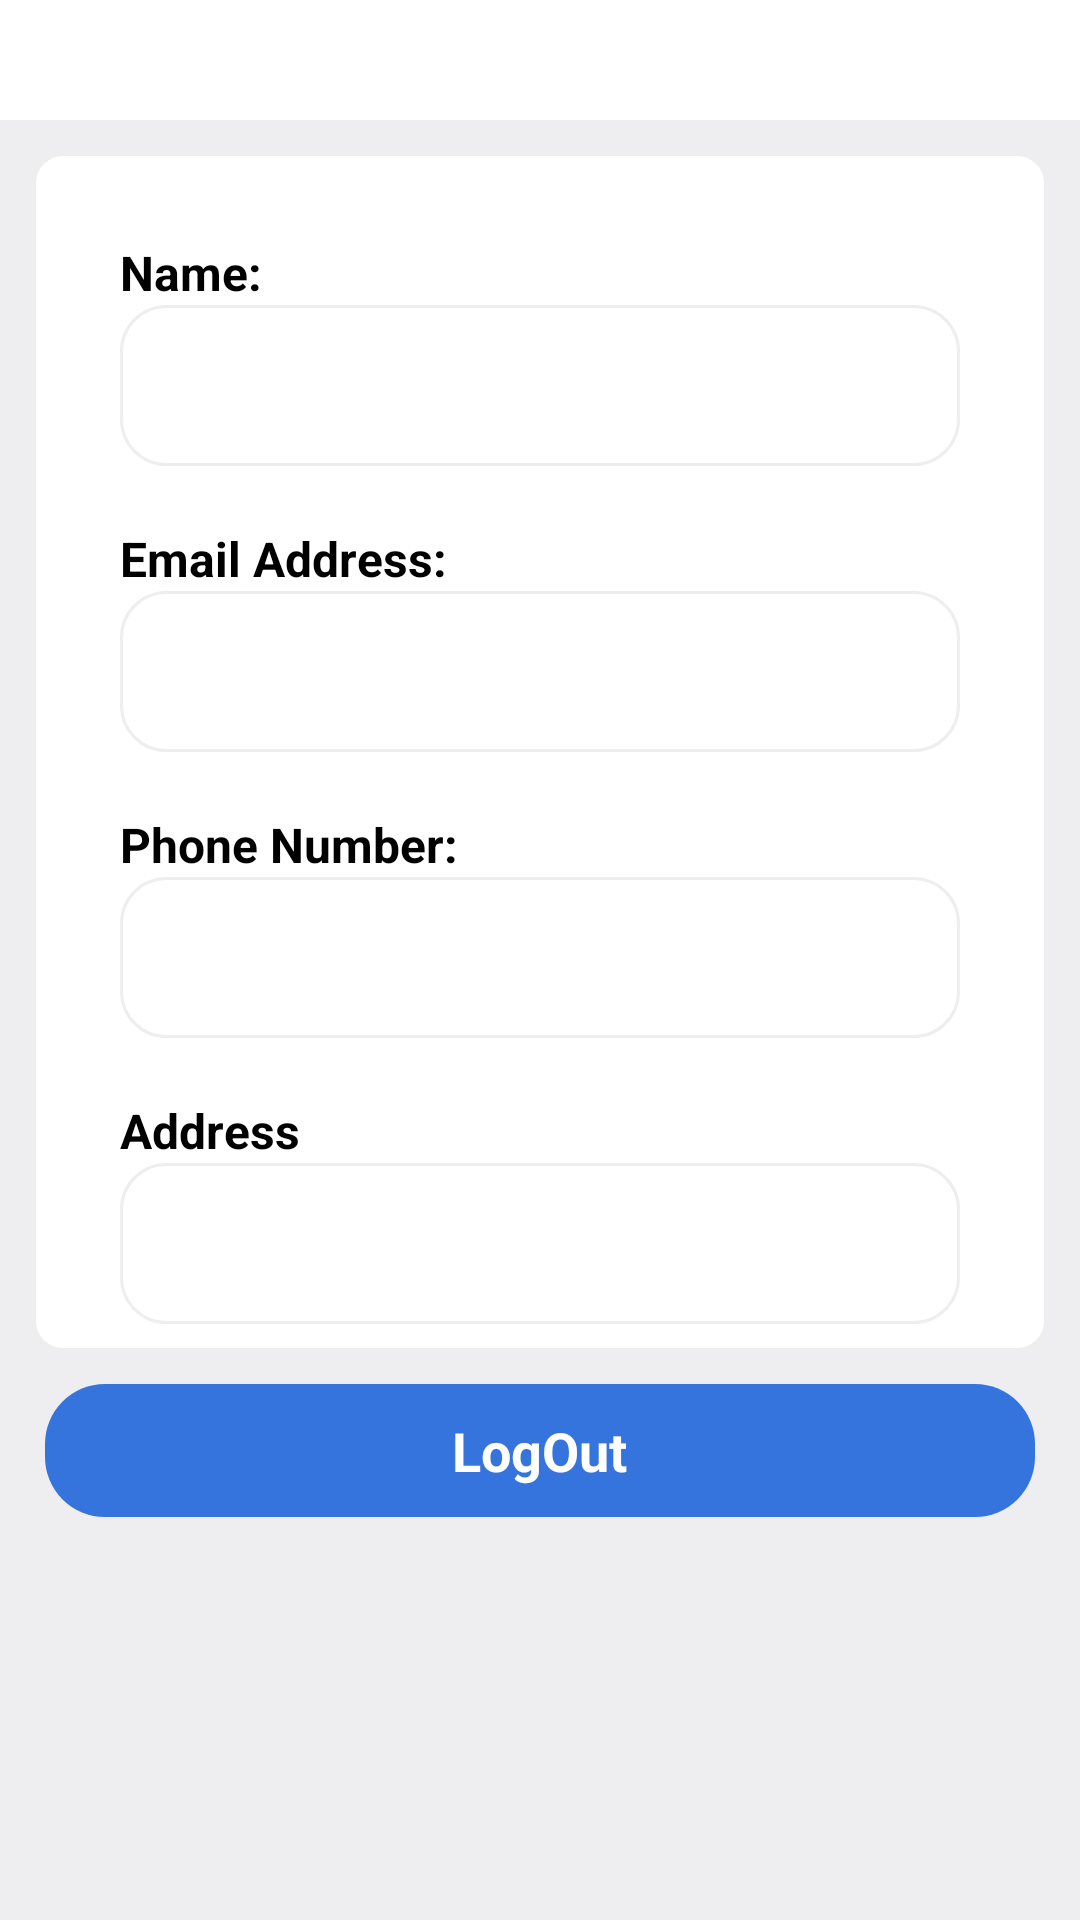

The Android layout XML behind this screen, and the referenced resources:
<!-- AndroidManifest.xml: application theme Theme.SmartPay -->
<!-- res/layout/activity_profile.xml -->
<?xml version="1.0" encoding="utf-8"?>
<LinearLayout xmlns:android="http://schemas.android.com/apk/res/android"
    xmlns:app="http://schemas.android.com/apk/res-auto"
    xmlns:tools="http://schemas.android.com/tools"
    android:layout_width="match_parent"
    android:layout_height="match_parent"
    android:orientation="vertical"
    android:background="@color/background"
    tools:context=".Profile">
    <RelativeLayout
        android:layout_width="match_parent"
        android:layout_height="wrap_content"
        android:background="@color/white">

        <ImageView
            android:id="@+id/backProfile"
            android:layout_width="wrap_content"
            android:layout_height="40dp"
            android:clickable="true"
            android:paddingRight="360dp"
            android:src="@drawable/back" />

        <TextView
            android:id="@+id/toolbarTitle"
            android:layout_width="match_parent"
            android:layout_height="wrap_content"
            android:layout_centerInParent="true"
            android:layout_marginLeft="10dp"
            android:text="title"
            android:textAppearance="@style/Base.TextAppearance.AppCompat.Medium"
            android:textColor="@color/colorPrimary"
            android:visibility="gone" />


        <ImageView
            android:id="@+id/logo_icon"
            android:layout_width="160dp"
            android:layout_height="30dp"
            android:layout_centerInParent="true"
            android:layout_marginLeft="45dp"
            android:layout_marginRight="45dp"
            android:src="@drawable/logo2"
            android:visibility="visible" />


    </RelativeLayout>

    <LinearLayout
        android:id="@+id/llPayout1"
        android:layout_width="match_parent"
        android:layout_height="wrap_content"
        android:layout_below="@+id/toolbar"
        android:layout_marginLeft="10dp"
        android:layout_marginTop="10dp"
        android:layout_marginRight="10dp"
        android:background="@drawable/grey_rounded_bg"
        android:orientation="vertical">

        <TextView
            android:layout_width="match_parent"
            android:layout_height="wrap_content"
            android:layout_below="@+id/head"
            android:layout_gravity="center"
            android:layout_marginLeft="20dp"
            android:layout_marginTop="20dp"
            android:layout_marginRight="20dp"
            android:gravity="left"
            android:text="Name:"
            android:textStyle="bold"
            android:textColor="#000000"
            android:textSize="16sp" />


        <TextView
            android:id="@+id/NameUSer"
            android:layout_width="match_parent"
            android:layout_height="wrap_content"
            android:layout_below="@+id/head"
            android:layout_gravity="center"
            android:layout_marginLeft="20dp"
            android:layout_marginRight="20dp"
            android:background="@drawable/edit_text_rounded"
            android:gravity="left"
            android:padding="16dp"
            android:textStyle="bold"
            android:textColor="#000000"
            android:textSize="16sp" />
        <TextView
            android:layout_width="match_parent"
            android:layout_height="wrap_content"
            android:layout_below="@+id/head"
            android:layout_gravity="center"
            android:layout_marginLeft="20dp"
            android:layout_marginTop="20dp"
            android:layout_marginRight="20dp"
            android:gravity="left"
            android:text="Email Address:"
            android:textStyle="bold"
            android:textColor="#000000"
            android:textSize="16sp" />

        <TextView
            android:id="@+id/EmailUser"
            android:layout_width="match_parent"
            android:layout_height="wrap_content"
            android:layout_below="@+id/head"
            android:layout_gravity="center"
            android:layout_marginLeft="20dp"
            android:layout_marginRight="20dp"
            android:background="@drawable/edit_text_rounded"
            android:textStyle="bold"
            android:padding="16dp"
            android:textColor="#000000"
            android:textSize="16sp" />

        <TextView
            android:layout_width="match_parent"
            android:layout_height="wrap_content"
            android:layout_below="@+id/head"
            android:layout_gravity="center"
            android:layout_marginLeft="20dp"
            android:layout_marginTop="20dp"
            android:layout_marginRight="20dp"
            android:gravity="left"
            android:text="Phone Number:"
            android:textStyle="bold"
            android:textColor="#000000"
            android:textSize="16sp" />
        <TextView
            android:id="@+id/PhoneNoUSer"
            android:layout_width="match_parent"
            android:layout_height="wrap_content"
            android:layout_below="@+id/head"
            android:layout_gravity="center"
            android:layout_marginLeft="20dp"
            android:layout_marginRight="20dp"
            android:background="@drawable/edit_text_rounded"
            android:padding="16dp"
            android:textStyle="bold"
            android:textColor="#000000"
            android:textSize="16sp" />
        <TextView
        android:layout_width="match_parent"
        android:layout_height="wrap_content"
        android:layout_below="@+id/head"
        android:layout_gravity="center"
        android:layout_marginLeft="20dp"
        android:layout_marginTop="20dp"
        android:layout_marginRight="20dp"
        android:gravity="left"
        android:text="Address"
        android:textStyle="bold"
        android:textColor="#000000"
        android:textSize="16sp" />


        <TextView
            android:id="@+id/AddressUSer"
            android:layout_width="match_parent"
            android:layout_height="wrap_content"
            android:layout_below="@+id/head"
            android:layout_gravity="center"
            android:layout_marginLeft="20dp"
            android:layout_marginRight="20dp"
            android:background="@drawable/edit_text_rounded"
            android:padding="16dp"
            android:textStyle="bold"
            android:textColor="#000000"
            android:textSize="16sp" />
    </LinearLayout>

    <LinearLayout
        android:id="@+id/Logout"
        android:layout_width="match_parent"
        android:layout_height="wrap_content"
        android:layout_gravity="center"
        android:layout_marginLeft="15dp"
        android:layout_marginTop="10dp"
        android:layout_marginRight="15dp"
        android:background="@drawable/blue_rounded_bg"
        android:orientation="vertical">


        <TextView
            android:layout_width="wrap_content"
            android:layout_height="wrap_content"
            android:layout_gravity="center"
            android:gravity="center"
            android:padding="10dp"
            android:text="LogOut"
            android:textColor="@color/white"
            android:textSize="18sp"
            android:textStyle="bold" />

    </LinearLayout>
</LinearLayout>
<!-- resources referenced by this layout -->
<resources>
  <color name="background">#EEEDEF</color>
  <color name="colorPrimary">#2D383F</color>
  <color name="white">#FFFFFFFF</color>
  <!-- drawable blue_rounded_bg (drawable) -->
  <?xml version="1.0" encoding="utf-8"?>
  <shape xmlns:android="http://schemas.android.com/apk/res/android">
  
      <gradient
          android:startColor="#3574DC"
          android:endColor="#3574DC"
          />
  
      <corners
          android:radius="20dp"
  
          />
  </shape>
  <!-- drawable edit_text_rounded (drawable) -->
  <?xml version="1.0" encoding="utf-8"?>
  <shape xmlns:android="http://schemas.android.com/apk/res/android">
      android:padding="15dp"
      android:shape="rectangle">
  
      <solid android:color="#FFFFFF" />
      <corners
          android:bottomLeftRadius="15dp"
          android:bottomRightRadius="15dp"
          android:topLeftRadius="15dp"
          android:topRightRadius="15dp" />
      <stroke
          android:width="1dip"
          android:color="@color/grey_light_tertiary" />
  
  
  </shape>
  <!-- drawable grey_rounded_bg (drawable) -->
  <?xml version="1.0" encoding="utf-8"?>
  <shape xmlns:android="http://schemas.android.com/apk/res/android"
      android:shape="rectangle">
  
      <stroke
          android:width="2dp"
          android:color="@color/grey_light_tertiary" />
      <padding
          android:bottom="10dp"
          android:left="10dp"
          android:right="10dp"
          android:top="10dp" />
      <corners android:radius="10dp" />
      <solid android:color="@color/white" />
  
  </shape>
  <style name="Theme.SmartPay" parent="Theme.MaterialComponents.DayNight.DarkActionBar">
          
          <item name="colorPrimary">@color/purple_500</item>
          <item name="colorPrimaryVariant">@color/purple_700</item>
          <item name="colorOnPrimary">@color/white</item>
          
          <item name="colorSecondary">@color/teal_200</item>
          <item name="colorSecondaryVariant">@color/teal_700</item>
          <item name="colorOnSecondary">@color/black</item>
          
          <item name="android:statusBarColor" tools:targetApi="l">?attr/colorPrimaryVariant</item>
          
      </style>
  <color name="grey_light_tertiary">#eeeeee</color>
  <color name="teal_700">#FF018786</color>
  <color name="black">#FF000000</color>
  <!-- not gathered from this repository: default colours our renderer supplied (Android Studio template values) -->
  <color name="purple_500">#FF6200EE</color>
  <color name="purple_700">#FF3700B3</color>
  <color name="teal_200">#FF03DAC5</color>
</resources>
